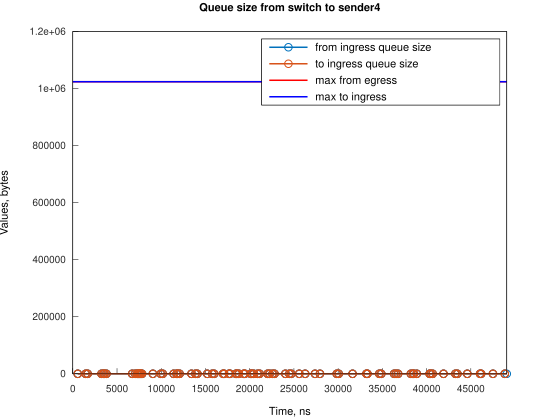

The data file committed next to this chart (first rows):
Time, from_ingress_queue_size, to_ingress_queue_size
561.9, 1, nan
561.9, 0, 0
1455, 1, 0
1455, 0, 0
1677, 1, 0
1678, 0, 0
3243, 1, 0
3243, 0, 0
3466, 1, 0
3466, 0, 0
3577, 1, 0
3577, 0, 0
3801, 1, 0
3801, 0, 0
6712, 1, 0
6712, 0, 0
7047, 1, 0
7047, 0, 0
7270, 1, 0
7270, 0, 0
7382, 1, 0
7382, 0, 0
7494, 1, 0
7494, 0, 0
7606, 1, 0
7606, 0, 0
7717, 1, 0
7718, 0, 0
7829, 1, 0
7829, 0, 0
9056, 1, 0
9056, 0, 0
9950, 1, 0
9950, 0, 0
10173, 1, 0
10173, 0, 0
11402, 1, 0
11402, 0, 0
11741, 1, 0
11741, 0, 0
11852, 1, 0
11852, 0, 0
12076, 1, 0
12076, 0, 0
13414, 1, 0
13414, 0, 0
13863, 1, 0
13863, 0, 0
14083, 1, 0
14083, 0, 0
15201, 1, 0
15201, 0, 0
15762, 1, 0
15762, 0, 0
15983, 1, 0
15983, 0, 0
16990, 1, 0
16990, 0, 0
17102, 1, 0
17102, 0, 0
... 98 more rows
